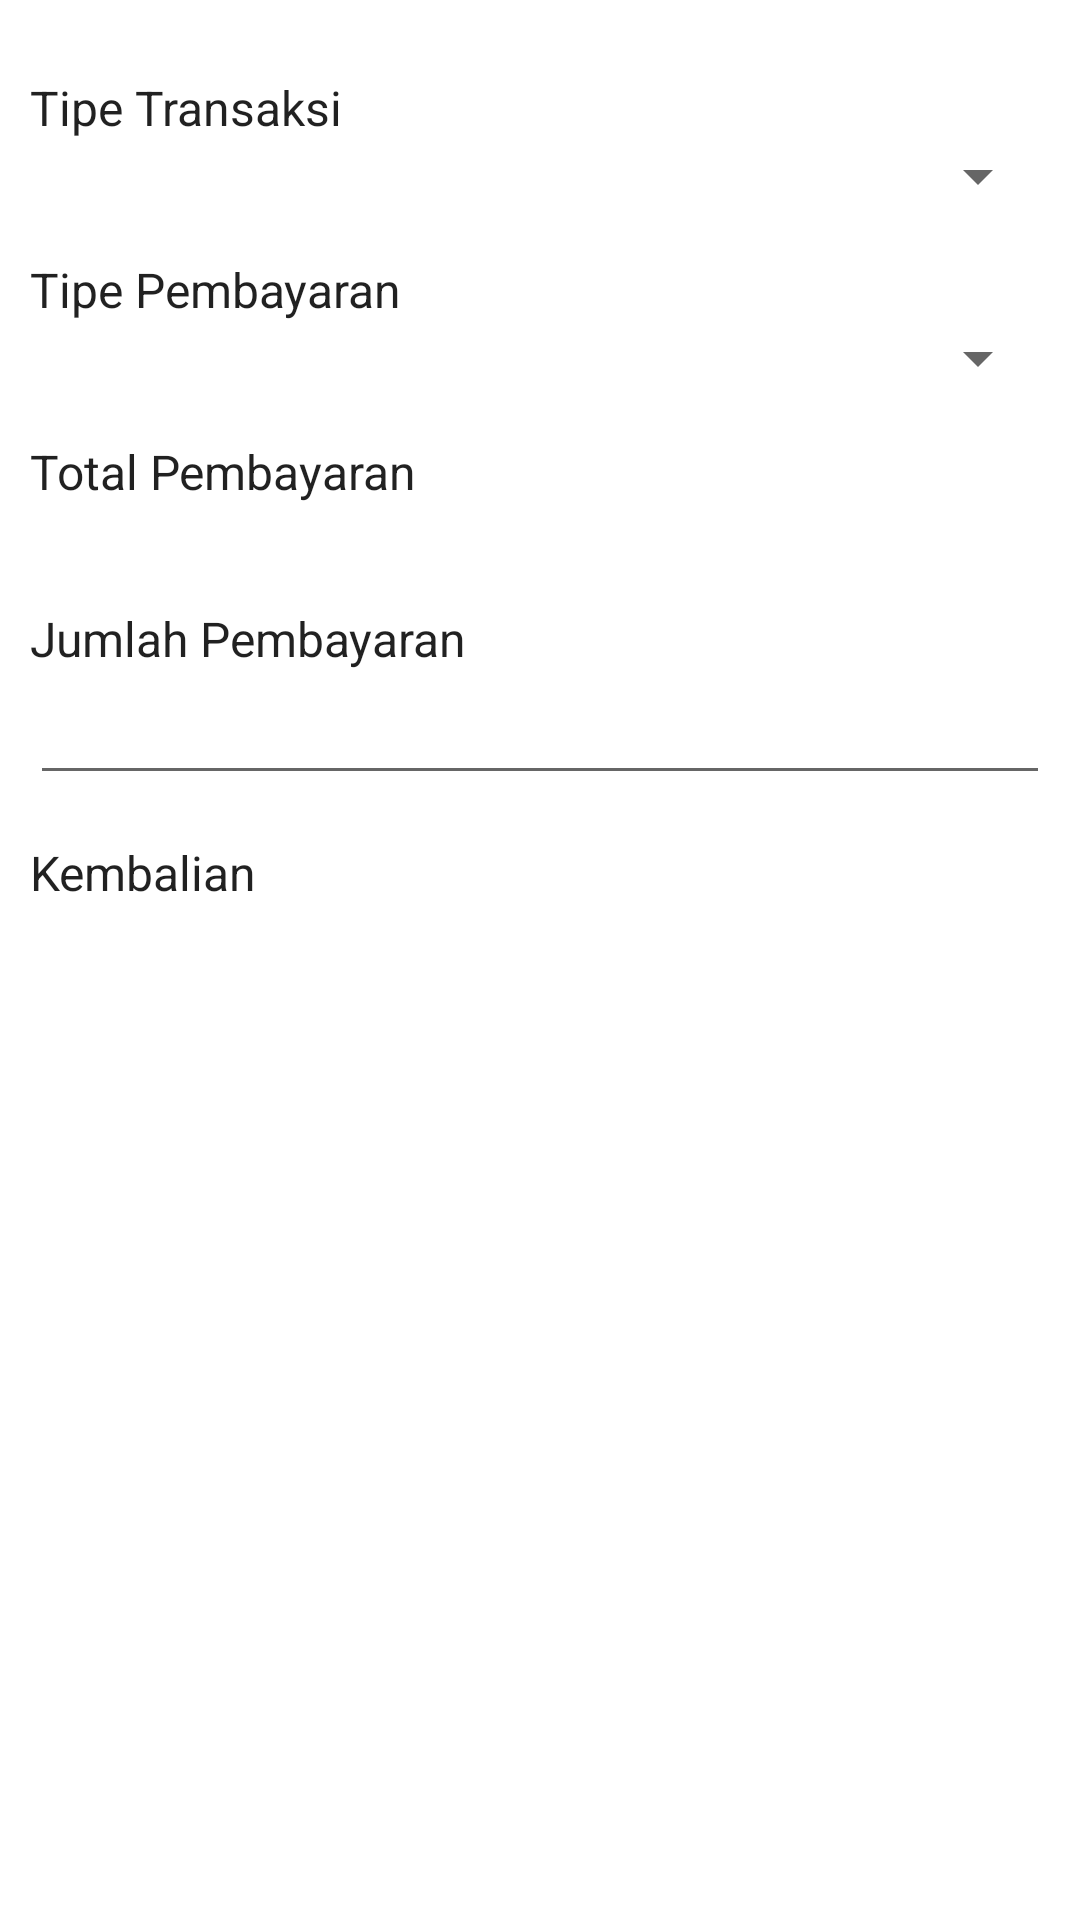

Android layout source for this screen:
<!-- AndroidManifest.xml: application theme AppTheme -->
<!-- res/layout/fragment_bottomsheet_payment.xml -->
<?xml version="1.0" encoding="utf-8"?>
<androidx.core.widget.NestedScrollView xmlns:android="http://schemas.android.com/apk/res/android"
    xmlns:app="http://schemas.android.com/apk/res-auto"
    android:layout_width="match_parent"
    android:layout_height="wrap_content">

    <androidx.appcompat.widget.LinearLayoutCompat
        android:layout_width="match_parent"
        android:layout_height="wrap_content"
        android:gravity="center_vertical|top"
        android:orientation="vertical"
        android:padding="10dp"
        app:layout_constraintBottom_toBottomOf="parent"
        app:layout_constraintLeft_toLeftOf="parent"
        app:layout_constraintRight_toRightOf="parent"
        app:layout_constraintTop_toTopOf="parent">

        <androidx.recyclerview.widget.RecyclerView
            android:id="@+id/listCart"
            android:layout_width="match_parent"
            android:layout_height="wrap_content" />

        <LinearLayout
            android:id="@+id/panelTransactionType"
            android:layout_width="match_parent"
            android:layout_height="wrap_content"
            android:layout_marginTop="15dp"
            android:orientation="vertical">

            <com.google.android.material.textview.MaterialTextView
                style="@style/TextAppearance.AppCompat.Subhead"
                android:layout_width="match_parent"
                android:layout_height="wrap_content"
                android:text="Tipe Transaksi" />

            <androidx.appcompat.widget.AppCompatSpinner
                android:id="@+id/transactionType"
                android:layout_width="match_parent"
                android:layout_height="wrap_content" />
        </LinearLayout>

        <LinearLayout
            android:id="@+id/panelPaymentType"
            android:layout_width="match_parent"
            android:layout_height="wrap_content"
            android:layout_marginTop="15dp"
            android:orientation="vertical">

            <com.google.android.material.textview.MaterialTextView
                style="@style/TextAppearance.AppCompat.Subhead"
                android:layout_width="match_parent"
                android:layout_height="wrap_content"
                android:text="Tipe Pembayaran" />

            <androidx.appcompat.widget.AppCompatSpinner
                android:id="@+id/paymentType"
                android:layout_width="match_parent"
                android:layout_height="wrap_content" />
        </LinearLayout>

        <LinearLayout
            android:id="@+id/panelPaymentCashless"
            android:layout_width="match_parent"
            android:layout_height="wrap_content"
            android:layout_marginTop="15dp"
            android:orientation="vertical"
            android:visibility="gone">

            <com.google.android.material.textview.MaterialTextView
                style="@style/TextAppearance.AppCompat.Subhead"
                android:layout_width="match_parent"
                android:layout_height="wrap_content"
                android:text="Payment" />

            <androidx.appcompat.widget.AppCompatSpinner
                android:id="@+id/paymentCashless"
                android:layout_width="match_parent"
                android:layout_height="wrap_content" />
        </LinearLayout>

        <LinearLayout
            android:id="@+id/panelTotal"
            android:layout_width="match_parent"
            android:layout_height="wrap_content"
            android:layout_marginTop="15dp"
            android:orientation="vertical">

            <com.google.android.material.textview.MaterialTextView
                style="@style/TextAppearance.AppCompat.Subhead"
                android:layout_width="match_parent"
                android:layout_height="wrap_content"
                android:text="Total Pembayaran" />

            <com.google.android.material.textview.MaterialTextView
                android:id="@+id/paymentTotal"
                android:layout_width="match_parent"
                android:layout_height="wrap_content" />
        </LinearLayout>

        <LinearLayout
            android:id="@+id/panelPaymentInput"
            android:layout_width="match_parent"
            android:layout_height="wrap_content"
            android:layout_marginTop="15dp"
            android:orientation="vertical">

            <com.google.android.material.textview.MaterialTextView
                style="@style/TextAppearance.AppCompat.Subhead"
                android:layout_width="match_parent"
                android:layout_height="wrap_content"
                android:text="Jumlah Pembayaran" />

            <androidx.appcompat.widget.AppCompatEditText
                android:id="@+id/paymentInput"
                android:layout_width="match_parent"
                android:layout_height="wrap_content"
                android:inputType="number"
                android:lines="1"
                android:singleLine="true"
                android:textAlignment="textEnd" />
        </LinearLayout>

        <LinearLayout
            android:id="@+id/panelKembalian"
            android:layout_width="match_parent"
            android:layout_height="wrap_content"
            android:layout_marginTop="15dp"
            android:orientation="vertical">

            <com.google.android.material.textview.MaterialTextView
                style="@style/TextAppearance.AppCompat.Subhead"
                android:layout_width="match_parent"
                android:layout_height="wrap_content"
                android:text="Kembalian" />

            <com.google.android.material.textview.MaterialTextView
                android:id="@+id/paymentComeback"
                style="@style/TextAppearance.AppCompat.Subhead"
                android:layout_width="match_parent"
                android:layout_height="wrap_content" />
        </LinearLayout>

        <androidx.appcompat.widget.AppCompatButton
            android:id="@+id/btnPay"
            style="@style/Widget.MaterialComponents.Button.UnelevatedButton"
            android:layout_width="match_parent"
            android:layout_height="wrap_content"
            android:layout_marginTop="15dp"
            android:text="PAY" />
    </androidx.appcompat.widget.LinearLayoutCompat>
</androidx.core.widget.NestedScrollView>
<!-- resources referenced by this layout -->
<resources>
  <style name="AppTheme" parent="Theme.MaterialComponents.Light.NoActionBar">
          
          <item name="colorPrimary">@color/colorPrimary</item>
          <item name="colorPrimaryDark">@color/colorPrimary</item>
          <item name="colorAccent">@color/colorAccent</item>
          <item name="android:windowActionBar">false</item>
          <item name="android:windowNoTitle">true</item>
      </style>
  <color name="colorPrimary">#F70D1A</color>
  <color name="colorAccent">#D65D63</color>
</resources>
